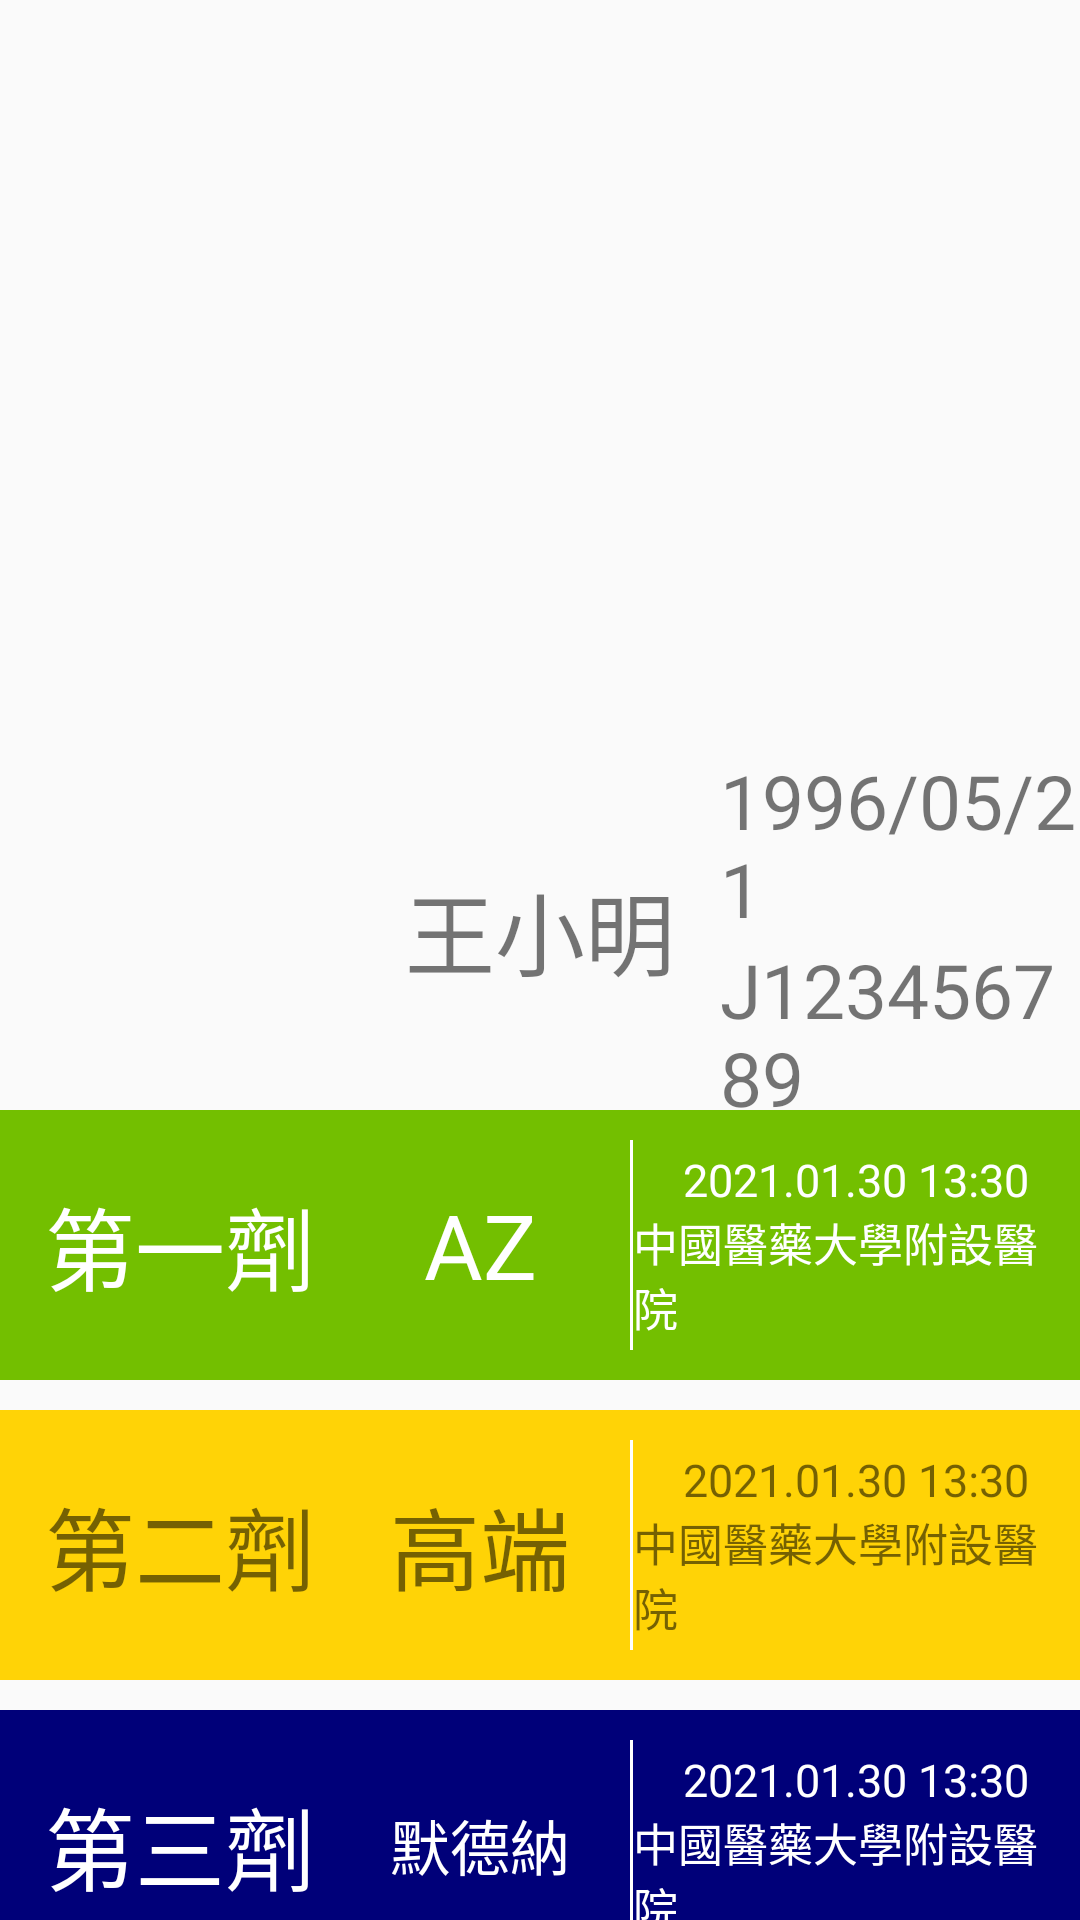

Produce the Android XML layout that renders to this screen, including the resource entries it uses.
<!-- AndroidManifest.xml: application theme Theme.VAPassport -->
<!-- res/layout/activity_passport.xml -->
<?xml version="1.0" encoding="utf-8"?>
<LinearLayout xmlns:android="http://schemas.android.com/apk/res/android"
    xmlns:tools="http://schemas.android.com/tools"
    android:layout_width="match_parent"
    android:layout_height="match_parent"
    android:id="@+id/passport"
    android:gravity="center|top"
    android:orientation="vertical"
    tools:context=".Passport.PassportActivity">
    <android.support.v7.widget.RecyclerView
        android:layout_width="250dp"
        android:layout_height="250dp"
        android:id="@+id/recycler_View">
    </android.support.v7.widget.RecyclerView>

    <LinearLayout
        android:layout_width="match_parent"
        android:layout_height="match_parent"
        android:orientation="vertical">
        <LinearLayout
            android:layout_width="match_parent"
            android:layout_height="120dp"
            android:orientation="horizontal">
            <ImageView
                android:padding="30dp"
                android:layout_gravity="center"
                android:layout_width="120dp"
                android:layout_height="120dp"
                android:src="@drawable/staff"/>
            <TextView
                android:layout_gravity="center"
                android:gravity="center"
                android:text="王小明"
                android:textSize="30sp"
                android:layout_width="120dp"
                android:layout_height="100dp"/>
            <LinearLayout
                android:layout_width="match_parent"
                android:layout_height="match_parent"
                android:orientation="vertical"
                android:gravity="center">
                <TextView
                    android:text="1996/05/21"
                    android:layout_width="wrap_content"
                    android:layout_height="wrap_content"
                    android:textSize="25sp"/>
                <TextView
                    android:text="J123456789"
                    android:layout_width="wrap_content"
                    android:layout_height="wrap_content"
                    android:textSize="25sp"/>
            </LinearLayout>
        </LinearLayout>
        <LinearLayout
            android:layout_width="match_parent"
            android:layout_height="90dp"
            android:background="#73BF00"
            android:orientation="horizontal">
            <TextView
                android:gravity="center"
                android:text="第一劑"
                android:textColor="@android:color/white"
                android:textSize="30sp"
                android:layout_gravity="center"
                android:layout_width="120dp"
                android:layout_height="120dp"/>
            <TextView
                android:layout_gravity="center"
                android:gravity="center"
                android:textColor="@android:color/white"
                android:text="AZ"
                android:textSize="30sp"
                android:layout_width="80dp"
                android:layout_height="100dp"/>
            <View
                android:layout_gravity="center"
                android:layout_marginLeft="10dp"
                android:background="@android:color/white"
                android:layout_width="1dp"
                android:layout_height="70dp"/>
            <LinearLayout
                android:layout_width="match_parent"
                android:layout_height="match_parent"
                android:orientation="vertical"
                android:gravity="center">
                <TextView
                    android:text="2021.01.30 13:30"
                    android:layout_width="wrap_content"
                    android:textColor="@android:color/white"
                    android:layout_height="wrap_content"
                    android:textSize="15sp"/>
                <TextView
                    android:text="中國醫藥大學附設醫院"
                    android:layout_width="wrap_content"
                    android:textColor="@android:color/white"
                    android:layout_height="wrap_content"
                    android:textSize="15sp"/>
            </LinearLayout>

        </LinearLayout>
        <LinearLayout
            android:layout_width="match_parent"
            android:layout_height="90dp"
            android:background="#FFD306"
            android:layout_marginTop="10dp"
            android:orientation="horizontal">
            <TextView
                android:gravity="center"
                android:text="第二劑"
                android:textSize="30sp"
                android:layout_gravity="center"
                android:layout_width="120dp"
                android:layout_height="120dp"/>
            <TextView
                android:layout_gravity="center"
                android:gravity="center"
                android:text="高端"
                android:textSize="30sp"
                android:layout_width="80dp"
                android:layout_height="100dp"/>
            <View
                android:layout_gravity="center"
                android:layout_marginLeft="10dp"
                android:background="@android:color/white"
                android:layout_width="1dp"
                android:layout_height="70dp"/>
            <LinearLayout
                android:layout_width="match_parent"
                android:layout_height="match_parent"
                android:orientation="vertical"
                android:gravity="center">
                <TextView
                    android:text="2021.01.30 13:30"
                    android:layout_width="wrap_content"
                    android:layout_height="wrap_content"
                    android:textSize="15sp"/>
                <TextView
                    android:text="中國醫藥大學附設醫院"
                    android:layout_width="wrap_content"
                    android:layout_height="wrap_content"
                    android:textSize="15sp"/>
            </LinearLayout>

        </LinearLayout>
        <LinearLayout
            android:layout_width="match_parent"
            android:layout_height="90dp"
            android:background="#000079"
            android:orientation="horizontal"
            android:layout_marginTop="10dp">
        <TextView
            android:gravity="center"
            android:text="第三劑"
            android:textSize="30sp"
            android:textColor="@android:color/white"
            android:layout_gravity="center"
            android:layout_width="120dp"
            android:layout_height="120dp"/>
        <TextView
            android:layout_gravity="center"
            android:gravity="center"
            android:text="默德納"
            android:textColor="@android:color/white"
            android:textSize="20sp"
            android:layout_width="80dp"
            android:layout_height="100dp"/>
        <View
            android:layout_gravity="center"
            android:layout_marginLeft="10dp"
            android:background="@android:color/white"
            android:layout_width="1dp"
            android:layout_height="70dp"/>
        <LinearLayout
            android:layout_width="match_parent"
            android:layout_height="match_parent"
            android:orientation="vertical"
            android:gravity="center">
            <TextView
                android:text="2021.01.30 13:30"
                android:layout_width="wrap_content"
                android:layout_height="wrap_content"
                android:textColor="@android:color/white"
                android:textSize="15sp"/>
            <TextView
                android:text="中國醫藥大學附設醫院"
                android:layout_width="wrap_content"
                android:layout_height="wrap_content"
                android:textColor="@android:color/white"
                android:textSize="15sp"/>
        </LinearLayout>

    </LinearLayout>
    </LinearLayout>
</LinearLayout>
<!-- resources referenced by this layout -->
<resources>
  <style name="Theme.VAPassport" parent="Theme.AppCompat.Light.DarkActionBar">
          
          <item name="colorPrimary">@color/purple_500</item>
          <item name="colorPrimaryDark">@color/purple_700</item>
          <item name="colorAccent">@color/teal_200</item>
          
      </style>
  <!-- not gathered from this repository: default colours our renderer supplied (Android Studio template values) -->
  <color name="purple_500">#FF6200EE</color>
  <color name="purple_700">#FF3700B3</color>
  <color name="teal_200">#FF03DAC5</color>
</resources>
